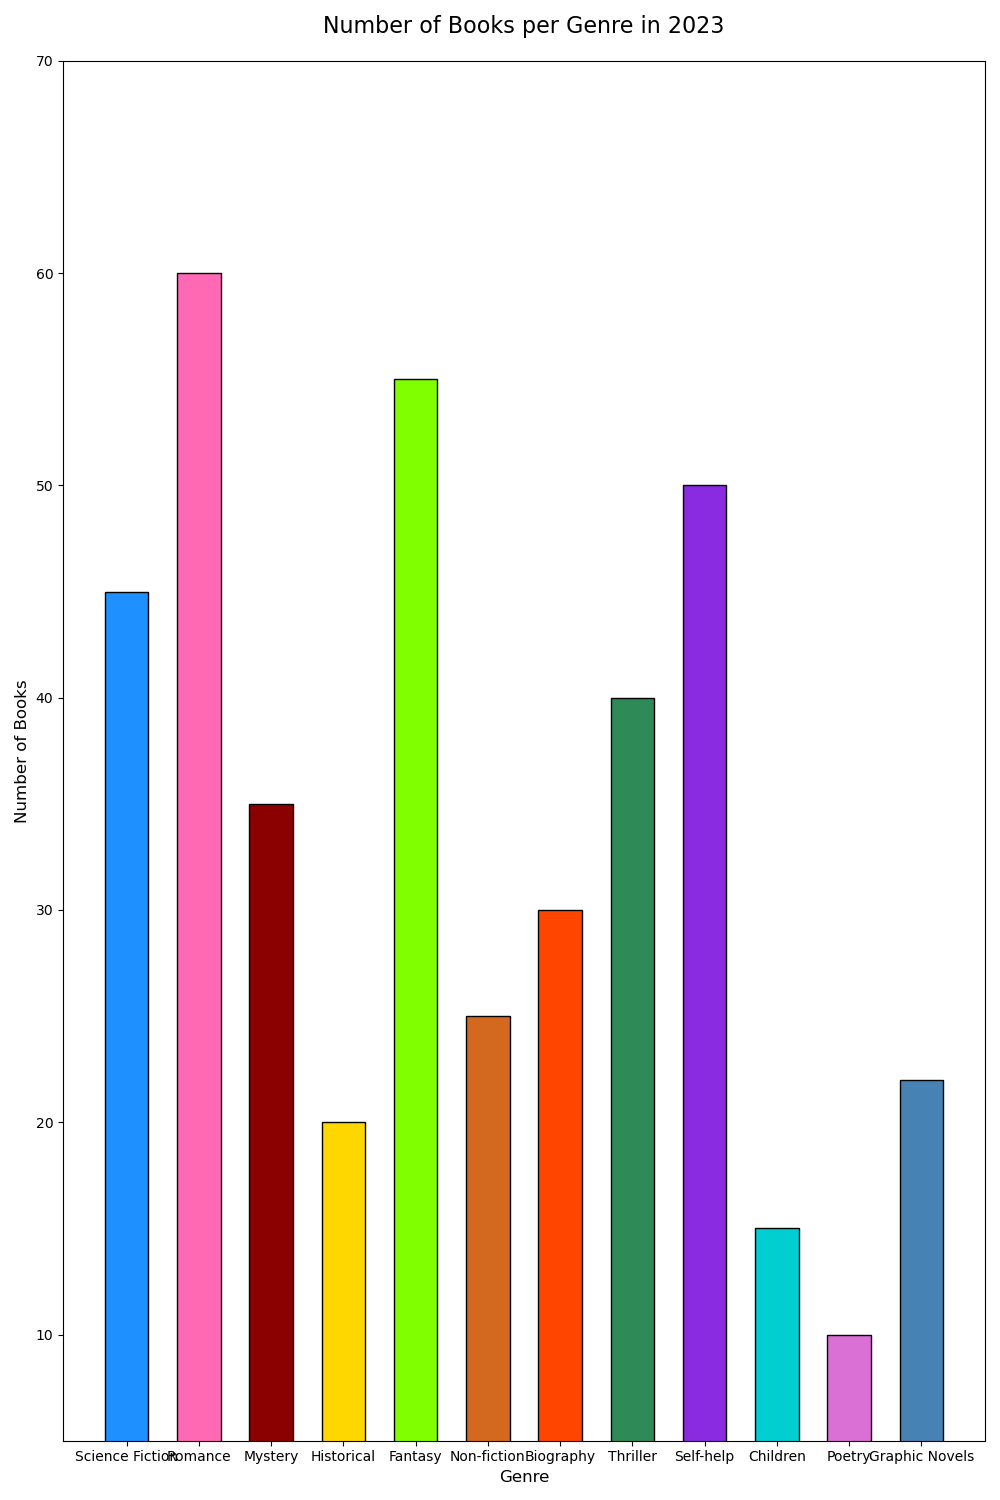

The data file committed next to this chart (first rows):
Genre, Number_of_Books
Science Fiction, 45
Romance, 60
Mystery, 35
Historical, 20
Fantasy, 55
Non-fiction, 25
Biography, 30
Thriller, 40
Self-help, 50
Children, 15
Poetry, 10
Graphic Novels, 22
